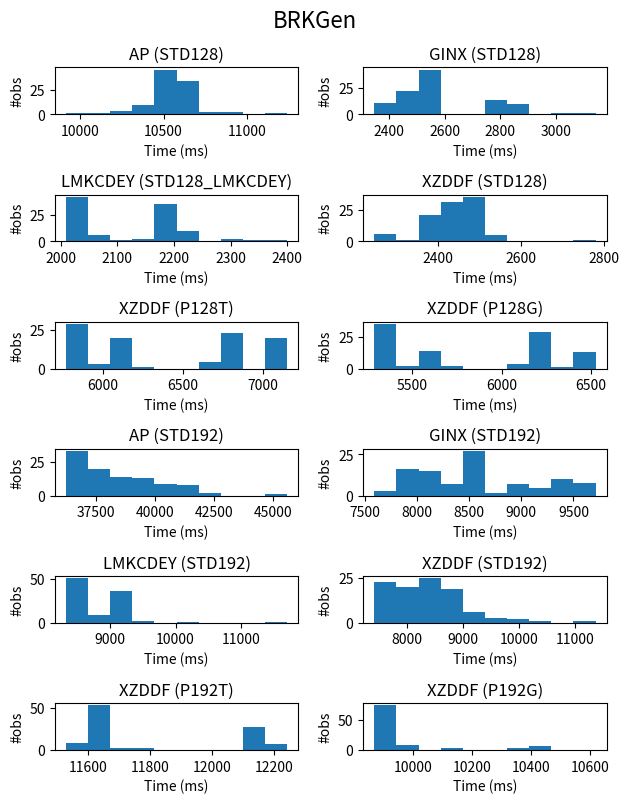
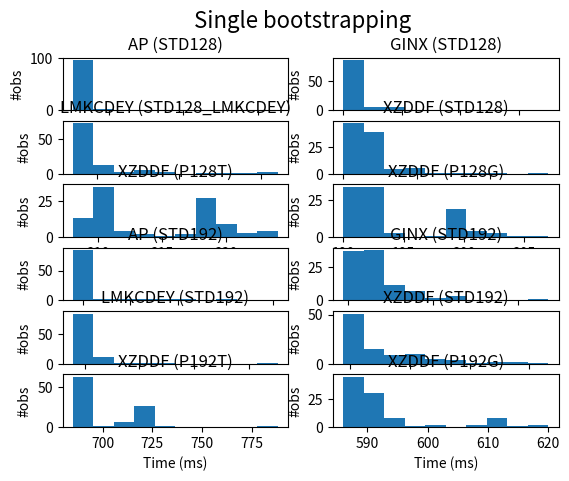
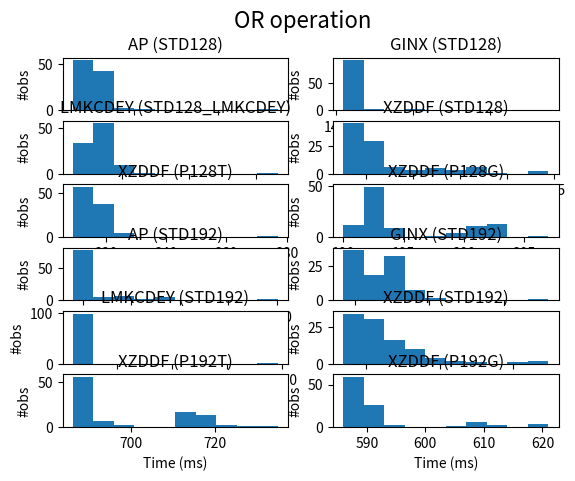
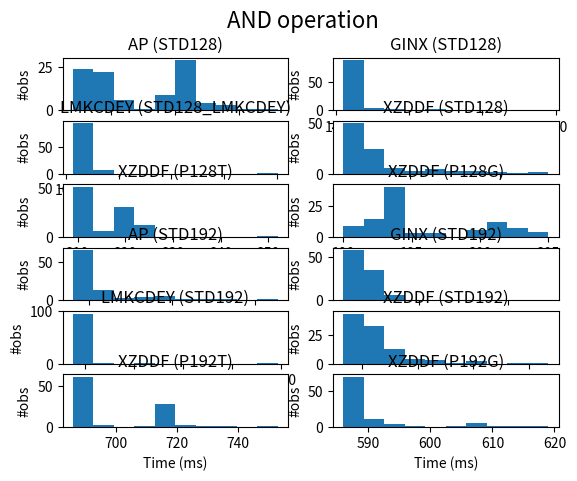
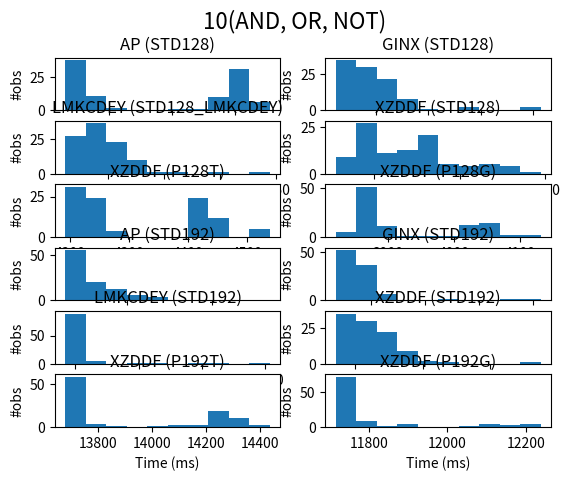

Write the Python code that produced these figures, in order. (Note: this script raises an exception after producing the figures.)
from math import ceil
import matplotlib.pyplot as plt
import numpy as np

def make_dir(labels, values):
    return dict(zip(labels, values))

def filename_fixer(s):
    removes = [',', '(', ')' ]
    for r in removes:
        s = s.replace(r, '')
    s = s.replace(' ', '_')
    return s

if __name__ == '__main__':
    
    AP_128_keygen = [10324, 9917, 10133, 10258, 10308, 10373, 10303, 10332, 10366, 10383, 10437, 10462, 10474, 10506, 10494, 10496, 10461, 10468, 10507, 10495, 10565, 11238, 10568, 10540, 10577, 10533, 10547, 10473, 10511, 10953, 10617, 10575, 10631, 10584, 10533, 10595, 10584, 10565, 10563, 10586, 10571, 10652, 10522, 10523, 10649, 10564, 10628, 10581, 10601, 10565, 10596, 10600, 10556, 10577, 10628, 10642, 10608, 10624, 10618, 10576, 10580, 10594, 10799, 10608, 10589, 10624, 10586, 10582, 10573, 10630, 10578, 10554, 10569, 10592, 10599, 10568, 10590, 10505, 10586, 10571, 10949, 10585, 10553, 10718, 10595, 10614, 10503, 10451, 10525, 10496, 10456, 10455, 10522, 10499, 10436, 10414, 10439, 10460, 10394, 10461]
    AP_128_bs = [176, 177, 183, 178, 177, 177, 176, 177, 178, 177, 177, 177, 177, 178, 178, 178, 181, 178, 178, 178, 178, 178, 178, 179, 187, 179, 179, 179, 179, 179, 179, 181, 179, 179, 179, 179, 179, 179, 180, 179, 179, 179, 179, 180, 179, 180, 188, 179, 180, 180, 183, 179, 180, 181, 180, 179, 202, 313, 209, 195, 181, 180, 181, 181, 181, 180, 180, 188, 181, 180, 189, 180, 180, 189, 183, 181, 180, 180, 180, 181, 181, 181, 181, 180, 181, 180, 181, 181, 180, 188, 180, 181, 181, 180, 180, 180, 182, 180, 181, 180]
    AP_128_or = [174, 166, 168, 165, 167, 168, 175, 166, 169, 166, 168, 166, 167, 167, 170, 167, 168, 166, 168, 180, 180, 180, 167, 285, 182, 180, 173, 167, 174, 167, 166, 183, 190, 179, 181, 182, 182, 179, 189, 180, 178, 166, 165, 169, 169, 166, 167, 174, 166, 166, 169, 165, 167, 169, 167, 167, 183, 184, 181, 181, 181, 183, 183, 186, 182, 204, 180, 181, 181, 180, 179, 181, 180, 179, 183, 180, 166, 182, 183, 181, 173, 168, 167, 180, 181, 180, 167, 178, 179, 166, 166, 180, 178, 164, 166, 167, 166, 168, 167, 165]
    AP_128_and = [173, 168, 166, 166, 173, 169, 167, 167, 168, 165, 168, 167, 166, 169, 171, 176, 168, 166, 169, 182, 183, 181, 168, 196, 182, 181, 168, 168, 168, 166, 169, 183, 180, 180, 183, 183, 183, 182, 182, 181, 179, 165, 167, 171, 168, 166, 169, 168, 168, 168, 173, 167, 169, 171, 169, 166, 183, 190, 179, 182, 189, 183, 182, 181, 184, 179, 187, 183, 182, 185, 179, 182, 182, 181, 183, 181, 167, 184, 182, 182, 187, 168, 167, 186, 183, 179, 166, 179, 178, 166, 165, 179, 178, 164, 168, 167, 166, 168, 167, 165] 
    AP_128_10 = [3347, 3340, 3500, 3357, 3357, 3358, 3363, 3396, 3352, 3365, 3358, 3362, 3362, 3358, 3378, 3356, 3371, 3359, 3371, 3601, 3598, 3618, 3331, 3644, 3607, 3606, 3346, 3365, 3332, 3358, 3368, 3608, 3586, 3576, 3595, 3610, 3656, 3615, 3624, 3591, 3591, 3576, 3358, 3387, 3367, 3365, 3361, 3356, 3352, 3361, 3362, 3356, 3362, 3360, 3364, 3344, 3633, 3634, 3597, 3621, 3616, 3622, 3610, 3600, 3606, 3603, 3606, 3597, 3607, 3632, 3587, 3607, 3601, 3618, 3594, 3586, 3337, 3618, 3601, 3618, 3420, 3356, 3527, 3591, 3598, 3579, 3338, 3575, 3566, 3335, 3335, 3585, 3561, 3342, 3338, 3334, 3339, 3362, 3381, 3355]

    GINX_128_keygen = [3002, 2479, 2492, 2806, 2491, 2491, 2483, 2806, 2485, 2480, 2493, 2802, 2484, 2824, 2484, 2484, 2494, 3141, 2548, 2819, 2504, 2818, 2505, 2825, 2507, 2820, 2493, 2822, 2494, 2819, 2490, 2812, 2499, 2825, 2503, 2503, 2814, 2506, 2820, 2509, 2823, 2503, 2824, 2515, 2512, 2529, 2836, 2515, 2521, 2819, 2518, 2526, 2516, 2837, 2520, 2825, 2525, 2526, 2830, 2518, 2832, 2521, 2527, 2833, 2525, 2530, 2524, 2526, 2524, 2540, 2529, 2547, 2534, 2536, 2532, 2535, 2534, 2534, 2528, 2546, 2543, 2536, 2533, 2538, 2545, 2540, 2540, 2545, 2537, 2348, 2361, 2370, 2369, 2374, 2391, 2383, 2389, 2402, 2389, 2400]
    GINX_128_bs = [151, 153, 152, 152, 151, 153, 151, 151, 150, 153, 151, 151, 152, 153, 152, 151, 151, 152, 179, 151, 151, 155, 157, 152, 185, 152, 152, 151, 153, 160, 152, 152, 153, 152, 152, 151, 153, 152, 155, 151, 153, 152, 152, 151, 153, 152, 152, 153, 160, 152, 152, 153, 153, 152, 152, 153, 152, 151, 151, 151, 152, 152, 152, 160, 165, 152, 152, 152, 151, 152, 151, 152, 152, 153, 157, 152, 152, 155, 151, 152, 152, 155, 152, 158, 152, 152, 152, 152, 152, 152, 152, 152, 152, 152, 152, 152, 152, 152, 152, 155]
    GINX_128_or = [158, 143, 142, 143, 142, 162, 152, 145, 143, 146, 142, 142, 142, 143, 143, 143, 143, 195, 142, 143, 142, 143, 143, 143, 145, 142, 142, 142, 142, 142, 142, 142, 144, 143, 146, 145, 142, 145, 142, 143, 145, 142, 146, 144, 142, 146, 145, 143, 143, 143, 143, 145, 144, 144, 143, 145, 151, 146, 144, 143, 146, 143, 143, 144, 144, 144, 143, 144, 143, 143, 143, 147, 144, 146, 144, 146, 144, 149, 143, 146, 144, 146, 144, 155, 145, 144, 144, 144, 145, 142, 143, 142, 143, 143, 143, 143, 143, 143, 143, 142]
    GINX_128_and = [154, 142, 142, 142, 142, 142, 151, 143, 165, 142, 142, 142, 142, 142, 142, 143, 145, 198, 142, 142, 143, 145, 142, 142, 142, 157, 144, 142, 142, 142, 142, 151, 142, 142, 144, 142, 145, 142, 142, 143, 142, 142, 144, 143, 142, 142, 143, 145, 151, 143, 142, 143, 144, 143, 143, 143, 143, 143, 143, 143, 143, 143, 143, 144, 143, 143, 146, 143, 142, 142, 143, 144, 145, 166, 144, 144, 144, 144, 152, 144, 144, 144, 144, 145, 144, 146, 143, 144, 143, 143, 143, 142, 143, 143, 143, 142, 143, 142, 142, 151]
    GINX_128_10 = [2903, 2881, 2866, 2890, 2886, 2876, 2881, 2879, 2888, 2878, 2884, 2881, 2879, 2902, 2884, 2898, 2878, 3057, 2887, 2863, 2992, 2877, 2912, 2897, 2879, 2871, 2868, 2863, 2893, 2863, 2869, 2862, 2869, 2896, 2897, 2894, 2874, 2873, 2906, 2881, 2905, 2875, 2914, 2892, 2872, 2898, 2881, 2887, 2879, 2881, 2899, 2890, 2907, 2891, 2904, 2916, 2876, 2901, 2895, 2883, 2902, 2887, 2908, 2952, 2934, 2878, 2897, 2893, 3052, 2894, 2907, 2988, 2913, 2915, 2902, 2934, 2907, 2934, 2893, 2938, 2907, 2933, 2911, 2905, 2936, 2907, 2932, 2901, 2939, 2873, 2879, 2889, 2875, 2887, 2892, 2879, 2885, 2884, 2878, 2873]

    LMKCDEY_128_keygen = [2041, 2219, 2192, 2193, 2016, 2029, 2036, 2031, 2201, 2196, 2022, 2031, 2040, 2049, 2198, 2185, 2184, 2173, 2176, 2179, 2183, 2186, 2178, 2009, 2093, 2163, 2038, 2045, 2289, 2192, 2017, 2039, 2041, 2033, 2039, 2144, 2028, 2027, 2214, 2197, 2031, 2033, 2048, 2052, 2215, 2204, 2034, 2023, 2197, 2020, 2020, 2043, 2049, 2044, 2228, 2218, 2192, 2189, 2026, 2027, 2197, 2026, 2214, 2042, 2049, 2055, 2052, 2219, 2201, 2190, 2189, 2187, 2187, 2187, 2186, 2020, 2207, 2211, 2202, 2191, 2200, 2191, 2186, 2183, 2179, 2329, 2285, 2192, 2016, 2032, 2400, 2038, 2037, 2041, 2034, 2043, 2039, 2037, 2208, 2023]
    LMKCDEY_128_bs = [120, 149, 125, 116, 115, 118, 116, 116, 117, 115, 115, 121, 114, 120, 130, 164, 114, 114, 115, 115, 119, 114, 118, 116, 117, 118, 115, 115, 115, 116, 115, 119, 115, 114, 124, 161, 134, 133, 133, 134, 146, 133, 133, 133, 155, 116, 123, 118, 119, 117, 118, 115, 115, 115, 120, 114, 116, 116, 114, 119, 114, 114, 114, 115, 115, 117, 115, 119, 115, 115, 121, 114, 114, 114, 116, 115, 118, 119, 114, 118, 116, 120, 115, 114, 116, 115, 115, 115, 115, 116, 117, 116, 115, 115, 116, 115, 116, 117, 117, 116]
    LMKCDEY_128_or = [138, 132, 118, 132, 115, 117, 117, 136, 139, 138, 157, 128, 134, 138, 141, 131, 136, 122, 142, 117, 137, 118, 139, 144, 132, 136, 118, 137, 130, 119, 115, 161, 137, 151, 135, 138, 119, 119, 131, 136, 121, 137, 136, 113, 136, 135, 140, 115, 136, 137, 141, 114, 115, 115, 131, 150, 134, 137, 137, 116, 136, 114, 131, 135, 137, 115, 133, 122, 147, 117, 121, 122, 134, 118, 131, 137, 118, 131, 137, 134, 117, 121, 133, 130, 118, 266, 154, 134, 115, 138, 130, 145, 149, 138, 134, 138, 146, 126, 117, 137]
    LMKCDEY_128_and = [135, 120, 118, 164, 117, 114, 115, 137, 132, 151, 140, 115, 114, 138, 136, 121, 151, 116, 142, 115, 136, 119, 151, 136, 114, 142, 114, 136, 134, 119, 113, 126, 141, 136, 117, 131, 114, 119, 135, 137, 118, 127, 135, 142, 131, 158, 136, 151, 169, 138, 130, 114, 116, 116, 155, 129, 136, 146, 143, 116, 149, 114, 129, 115, 137, 118, 134, 118, 119, 121, 118, 116, 171, 119, 130, 137, 121, 131, 130, 133, 118, 121, 144, 118, 121, 502, 186, 116, 116, 137, 126, 147, 121, 136, 133, 137, 138, 116, 118, 137]
    LMKCDEY_128_10 = [2570, 2402, 2408, 2338, 2335, 2305, 2563, 2441, 2560, 2572, 2364, 2329, 2386, 2446, 2379, 2419, 2781, 2468, 2567, 2412, 2382, 2417, 2513, 2329, 2484, 2495, 2323, 2666, 2455, 2463, 2493, 2492, 2488, 2502, 2365, 2597, 2526, 2434, 2506, 2445, 2351, 2312, 2456, 2451, 2432, 2645, 2552, 2517, 2466, 2597, 2394, 2353, 2398, 2476, 2628, 2407, 2408, 2682, 2528, 2497, 2367, 2439, 2447, 2542, 2390, 2334, 2582, 2422, 2389, 2473, 2504, 2388, 2504, 2413, 2357, 2507, 2429, 2464, 2571, 2631, 2455, 2372, 2523, 2398, 2607, 3225, 3015, 2426, 2472, 2455, 2341, 2345, 2322, 2364, 2377, 2658, 2528, 2468, 2400, 2588]

    XZDDF_128_keygen = [2779, 2256, 2259, 2445, 2423, 2436, 2437, 2440, 2427, 2439, 2445, 2436, 2442, 2446, 2441, 2445, 2444, 2455, 2451, 2455, 2559, 2468, 2470, 2456, 2473, 2459, 2469, 2462, 2466, 2473, 2451, 2462, 2492, 2468, 2475, 2466, 2472, 2465, 2475, 2524, 2470, 2466, 2325, 2488, 2465, 2470, 2468, 2474, 2458, 2366, 2365, 2372, 2376, 2406, 2387, 2391, 2398, 2396, 2398, 2403, 2405, 2247, 2254, 2258, 2264, 2433, 2458, 2527, 2512, 2371, 2361, 2522, 2500, 2498, 2497, 2495, 2495, 2492, 2504, 2496, 2490, 2501, 2510, 2500, 2522, 2382, 2388, 2392, 2406, 2405, 2404, 2407, 2411, 2405, 2410, 2425, 2413, 2429, 2425, 2423]
    XZDDF_128_bs = [198, 181, 175, 175, 174, 175, 176, 180, 189, 182, 180, 178, 180, 190, 184, 172, 173, 173, 172, 172, 173, 173, 176, 173, 173, 172, 173, 171, 172, 172, 173, 172, 172, 172, 175, 174, 180, 175, 172, 173, 173, 173, 173, 173, 173, 173, 172, 173, 172, 172, 171, 173, 172, 172, 173, 172, 172, 172, 173, 174, 171, 173, 172, 171, 172, 174, 171, 171, 173, 172, 173, 172, 176, 173, 173, 171, 173, 171, 172, 172, 171, 173, 173, 172, 171, 171, 172, 171, 170, 173, 173, 172, 171, 172, 173, 172, 171, 171, 171, 171]
    XZDDF_128_or = [210, 228, 164, 164, 169, 164, 163, 168, 184, 237, 225, 173, 174, 204, 170, 168, 220, 177, 175, 180, 170, 172, 213, 187, 182, 172, 231, 176, 175, 170, 170, 187, 239, 174, 174, 215, 173, 174, 206, 175, 175, 263, 250, 169, 180, 183, 188, 178, 178, 183, 175, 174, 176, 173, 173, 175, 170, 169, 174, 170, 170, 234, 174, 180, 172, 175, 208, 231, 272, 176, 173, 173, 177, 186, 186, 206, 172, 208, 173, 232, 173, 190, 173, 173, 175, 172, 172, 170, 171, 171, 170, 169, 170, 170, 168, 168, 169, 168, 169, 168]
    XZDDF_128_and = [179, 183, 163, 166, 164, 163, 163, 164, 247, 226, 223, 169, 170, 174, 174, 176, 217, 176, 183, 171, 171, 169, 210, 207, 182, 175, 226, 176, 172, 171, 169, 187, 242, 175, 244, 175, 277, 180, 183, 177, 173, 212, 266, 169, 180, 195, 192, 213, 233, 185, 175, 177, 180, 175, 172, 171, 173, 171, 171, 174, 173, 196, 173, 173, 202, 179, 256, 175, 242, 174, 173, 167, 180, 186, 200, 178, 173, 219, 174, 195, 173, 176, 173, 177, 172, 172, 172, 170, 171, 172, 170, 169, 171, 170, 170, 169, 171, 169, 169, 169]
    XZDDF_128_10 = [3917, 3778, 3284, 3739, 3281, 3278, 3291, 3944, 3808, 3748, 3808, 3761, 3800, 3636, 3765, 3644, 3480, 3740, 3858, 4228, 3427, 3426, 3792, 3685, 3802, 3778, 3825, 3477, 3707, 3411, 3748, 4341, 4171, 3762, 4053, 4250, 3834, 4179, 3514, 3829, 4128, 4096, 3608, 3661, 3790, 3668, 4033, 3528, 3705, 3677, 3563, 3921, 3504, 3477, 3468, 3446, 3443, 3600, 3443, 3546, 3435, 3769, 3608, 3722, 4138, 3581, 3847, 3650, 4472, 3527, 3793, 3861, 3963, 3607, 3884, 4243, 3533, 4005, 3815, 3829, 3502, 4336, 3469, 3458, 3438, 3436, 3428, 3446, 3418, 3416, 3406, 3396, 3388, 3406, 3393, 3398, 3403, 3389, 3408, 3386]

    XZDDF_P128T_keygen = [5922, 6750, 5810, 6783, 5802, 6745, 5812, 6757, 6076, 5827, 6634, 5876, 7150, 6136, 7091, 6123, 7062, 6108, 7052, 6122, 7041, 6197, 7054, 6075, 7045, 6071, 7118, 6111, 6107, 7047, 6076, 7031, 6108, 7049, 6092, 7027, 6166, 7082, 6072, 7033, 6097, 7053, 6095, 7041, 6096, 7047, 6073, 7070, 6087, 7034, 6091, 7040, 5809, 6700, 5774, 6750, 5767, 6845, 5811, 6749, 5828, 6805, 5861, 6032, 5813, 5839, 6779, 5798, 6762, 5812, 6747, 5925, 6741, 5825, 6753, 5810, 6870, 5817, 6748, 5837, 6735, 5817, 6756, 5824, 6748, 5824, 6767, 5861, 6778, 5850, 6753, 5812, 6768, 5830, 6762, 5844, 6735, 5819, 6783, 5833]
    XZDDF_P128T_bs = [211, 212, 209, 212, 218, 215, 210, 210, 212, 210, 210, 224, 221, 219, 220, 220, 220, 219, 219, 218, 219, 219, 219, 219, 219, 217, 219, 223, 220, 224, 220, 218, 218, 219, 219, 219, 218, 220, 220, 222, 220, 219, 218, 218, 219, 218, 217, 219, 218, 219, 219, 220, 209, 209, 208, 221, 211, 210, 209, 210, 209, 210, 210, 210, 209, 210, 209, 210, 209, 210, 211, 211, 211, 211, 211, 209, 210, 210, 211, 219, 210, 210, 210, 210, 210, 214, 209, 210, 210, 210, 213, 209, 210, 210, 210, 211, 209, 210, 224, 212]
    XZDDF_P128T_or = [211, 214, 209, 212, 211, 210, 211, 212, 219, 211, 211, 227, 222, 221, 222, 221, 221, 221, 220, 220, 221, 221, 221, 221, 221, 219, 220, 220, 220, 223, 221, 220, 220, 220, 224, 222, 220, 221, 220, 222, 220, 220, 220, 220, 225, 220, 220, 221, 220, 224, 221, 221, 210, 209, 209, 210, 213, 211, 210, 209, 210, 210, 211, 277, 210, 211, 210, 211, 209, 210, 212, 211, 212, 211, 210, 210, 213, 211, 211, 213, 210, 214, 211, 211, 211, 210, 210, 211, 211, 210, 212, 210, 210, 210, 211, 212, 210, 211, 214, 213]
    XZDDF_P128T_and = [211, 212, 214, 213, 210, 210, 211, 212, 214, 212, 210, 226, 221, 222, 221, 221, 220, 221, 220, 220, 222, 223, 222, 221, 220, 220, 221, 221, 220, 222, 221, 224, 220, 219, 220, 220, 220, 220, 221, 221, 222, 222, 220, 220, 222, 220, 220, 221, 220, 222, 220, 221, 209, 210, 209, 210, 210, 222, 209, 210, 210, 211, 211, 252, 210, 211, 210, 210, 210, 211, 211, 211, 211, 212, 209, 210, 212, 211, 212, 212, 210, 212, 211, 210, 211, 210, 210, 211, 210, 209, 213, 214, 212, 211, 215, 211, 210, 211, 217, 214]
    XZDDF_P128T_10 = [4237, 4247, 4214, 4240, 4205, 4222, 4231, 4239, 4263, 4235, 4224, 4527, 4457, 4440, 4437, 4436, 4446, 4438, 4425, 4538, 4437, 4446, 4434, 4422, 4429, 4422, 4443, 4422, 4430, 4424, 4428, 4436, 4425, 4425, 4429, 4436, 4427, 4437, 4420, 4526, 4425, 4519, 4419, 4428, 4426, 4419, 4426, 4419, 4413, 4424, 4521, 4426, 4220, 4192, 4214, 4210, 4202, 4215, 4207, 4218, 4230, 4212, 4224, 4232, 4275, 4233, 4209, 4241, 4203, 4208, 4226, 4239, 4254, 4255, 4212, 4214, 4227, 4257, 4224, 4216, 4215, 4223, 4244, 4236, 4227, 4220, 4250, 4245, 4220, 4226, 4237, 4226, 4203, 4208, 4225, 4241, 4247, 4233, 4284, 4283]

    XZDDF_P128G_keygen = [6495, 5331, 6154, 5329, 6183, 5429, 6203, 5479, 6174, 5332, 6219, 5344, 6172, 5327, 5335, 6183, 5345, 6190, 5348, 6180, 5407, 6159, 5341, 6192, 5343, 6197, 5361, 6211, 5350, 6160, 5331, 6187, 5341, 6213, 5342, 6185, 5329, 6203, 5356, 5332, 6171, 5348, 6206, 5360, 6222, 5359, 6196, 5350, 6347, 5383, 5357, 6093, 5352, 6169, 5368, 6199, 5324, 6170, 5357, 6204, 5347, 6199, 5350, 5335, 6442, 5775, 6490, 5619, 6464, 5602, 6452, 5581, 5608, 5608, 5567, 6420, 5637, 6438, 5606, 6439, 5592, 6425, 5609, 6425, 5567, 6527, 5578, 6444, 5618, 6432, 5577, 6085, 5697, 6177, 5310, 6166, 5287, 6148, 5318, 6177]
    XZDDF_P128G_bs = [202, 191, 191, 191, 191, 192, 194, 192, 192, 192, 192, 193, 191, 191, 191, 191, 193, 192, 191, 192, 192, 191, 192, 191, 193, 191, 193, 192, 191, 191, 192, 191, 192, 192, 192, 191, 191, 191, 191, 193, 191, 192, 192, 192, 192, 192, 192, 192, 193, 195, 191, 193, 194, 192, 191, 191, 192, 193, 192, 205, 192, 192, 191, 191, 203, 201, 201, 203, 200, 199, 199, 199, 199, 200, 199, 201, 207, 200, 199, 200, 200, 200, 200, 199, 199, 200, 198, 201, 200, 199, 199, 190, 190, 191, 190, 191, 190, 190, 190, 191]
    XZDDF_P128G_or = [203, 193, 193, 193, 193, 194, 191, 191, 193, 193, 193, 193, 193, 192, 193, 197, 191, 191, 194, 193, 194, 193, 192, 192, 193, 195, 193, 192, 193, 193, 193, 193, 193, 193, 192, 193, 192, 192, 193, 193, 193, 192, 193, 192, 193, 194, 192, 194, 192, 192, 192, 191, 195, 192, 193, 192, 207, 193, 194, 195, 192, 193, 192, 193, 203, 203, 202, 202, 203, 201, 201, 201, 201, 201, 200, 202, 202, 202, 201, 201, 202, 201, 202, 200, 200, 202, 202, 201, 201, 200, 201, 191, 191, 191, 192, 191, 190, 190, 192, 191]
    XZDDF_P128G_and = [204, 192, 193, 193, 193, 192, 193, 192, 194, 193, 194, 194, 195, 201, 197, 193, 194, 192, 193, 193, 192, 193, 193, 191, 194, 196, 192, 192, 192, 193, 193, 194, 193, 193, 191, 193, 193, 193, 192, 192, 193, 193, 194, 193, 193, 193, 193, 193, 192, 192, 194, 193, 192, 192, 194, 195, 194, 195, 192, 193, 196, 193, 193, 194, 204, 204, 202, 202, 202, 201, 201, 201, 202, 201, 200, 201, 202, 200, 205, 201, 201, 200, 201, 202, 200, 202, 201, 201, 200, 201, 200, 190, 191, 191, 191, 190, 191, 191, 193, 193]
    XZDDF_P128G_10 = [4088, 4048, 3899, 3865, 3873, 3876, 3899, 3859, 3875, 3870, 3860, 3871, 3865, 3868, 3886, 3981, 3862, 3871, 3880, 3888, 3876, 3901, 3885, 3863, 3865, 3865, 3870, 3864, 3860, 3955, 3882, 3884, 3870, 3872, 3867, 3866, 3867, 3880, 3885, 3866, 3876, 3868, 3928, 3875, 3871, 3862, 3874, 3874, 3860, 3879, 3873, 3870, 3876, 3895, 3879, 3874, 3862, 3873, 3868, 3873, 3887, 3883, 3878, 4131, 4078, 4052, 4049, 4051, 4049, 4044, 4043, 4044, 4036, 4028, 4022, 4039, 4034, 4039, 4037, 4110, 4044, 4042, 4037, 4040, 4027, 4019, 4035, 4028, 4027, 4018, 4039, 3830, 3823, 3863, 3865, 3821, 3833, 3832, 3855, 3855]

    AP_192_keygen = [36402, 40540, 41620, 38744, 39790, 37580, 40298, 39098, 40071, 37750, 36563, 36532, 36477, 36242, 40099, 37086, 37199, 36923, 37091, 38829, 39515, 37040, 36892, 38627, 40510, 39151, 37357, 38062, 41811, 37944, 41067, 45616, 39752, 41142, 41178, 39993, 39733, 39774, 40432, 41598, 40291, 37749, 36867, 36778, 38971, 38330, 37178, 38821, 37155, 39991, 36927, 37941, 36863, 37053, 36720, 36928, 37207, 37145, 37104, 37362, 36964, 38111, 41509, 38777, 41509, 39961, 37472, 37376, 37208, 37177, 38293, 37276, 37193, 37147, 38232, 38277, 39961, 42416, 39863, 38665, 37677, 38506, 38146, 39755, 37203, 37101, 39091, 38902, 42149, 36920, 37129, 36802, 36911, 37106, 36845, 37154, 37135, 37519, 37959, 40017]
    AP_192_bs = [612, 600, 596, 596, 594, 611, 593, 589, 598, 593, 593, 594, 592, 593, 594, 593, 593, 591, 597, 590, 590, 593, 588, 593, 590, 595, 588, 588, 590, 587, 589, 592, 611, 593, 593, 592, 591, 590, 588, 593, 588, 587, 589, 590, 589, 594, 590, 589, 589, 596, 590, 588, 597, 590, 590, 591, 588, 589, 589, 597, 617, 602, 612, 609, 589, 616, 587, 618, 618, 613, 622, 602, 597, 607, 614, 918, 683, 600, 597, 592, 594, 1169, 811, 558, 742, 584, 885, 1000, 935, 834, 776, 639, 657, 662, 630, 620, 1237, 1274, 1418, 1042]
    AP_192_or = [1315, 574, 591, 607, 907, 564, 961, 587, 583, 585, 582, 587, 577, 569, 604, 587, 565, 575, 578, 778, 603, 601, 596, 586, 638, 772, 570, 789, 625, 697, 1403, 843, 585, 558, 704, 640, 773, 623, 764, 941, 782, 970, 561, 589, 594, 1229, 594, 586, 596, 592, 594, 586, 589, 594, 577, 591, 599, 611, 593, 599, 602, 580, 793, 560, 676, 611, 598, 586, 576, 618, 607, 613, 595, 607, 624, 624, 1370, 604, 590, 685, 576, 607, 561, 823, 558, 597, 604, 690, 567, 613, 575, 575, 574, 629, 572, 600, 606, 937, 583, 596]
    AP_192_and = [574, 608, 774, 567, 864, 570, 897, 584, 576, 580, 582, 575, 582, 570, 592, 600, 582, 578, 578, 653, 723, 607, 785, 591, 777, 758, 582, 629, 647, 699, 980, 1042, 593, 643, 614, 616, 560, 1055, 908, 779, 728, 591, 576, 575, 652, 815, 598, 577, 638, 601, 599, 929, 590, 598, 580, 603, 609, 602, 590, 619, 608, 594, 806, 586, 643, 584, 601, 592, 582, 604, 591, 605, 598, 602, 626, 581, 819, 681, 586, 752, 564, 593, 565, 684, 577, 597, 612, 606, 585, 606, 595, 617, 582, 576, 582, 606, 603, 754, 595, 604]
    AP_192_10 = [11366, 13162, 14360, 14695, 13639, 11349, 15167, 12690, 11874, 11646, 11712, 11435, 11647, 11476, 12074, 11850, 11754, 11707, 14755, 14902, 12156, 12044, 13964, 12550, 17080, 16916, 11678, 13950, 12452, 13637, 13291, 15399, 11957, 13430, 15731, 14283, 14841, 13725, 13508, 15151, 13614, 11971, 11595, 11584, 15501, 12853, 14077, 11989, 14344, 11828, 11948, 14019, 11959, 12925, 11753, 12019, 11963, 11988, 11964, 12841, 12099, 13040, 12720, 13522, 23453, 13148, 12087, 12004, 11862, 12043, 11735, 12162, 11983, 12035, 12014, 14313, 17554, 16408, 11796, 11995, 12826, 11727, 12990, 16224, 11653, 12044, 12075, 13145, 13006, 12039, 11786, 11742, 11894, 11776, 12003, 12051, 12063, 14739, 12125, 15590]

    GINX_192_keygen = [8752, 7590, 7608, 8657, 7923, 9102, 8144, 8143, 9207, 8201, 9251, 8250, 9292, 8241, 9289, 8282, 8280, 9311, 8300, 9316, 7788, 7837, 8871, 7894, 7861, 7900, 8891, 7919, 8907, 7929, 7974, 8008, 8984, 7998, 7984, 7979, 8979, 8000, 8011, 8963, 8015, 8019, 8985, 8033, 8085, 9130, 8120, 9610, 8513, 8548, 8497, 8483, 9540, 8472, 9485, 8464, 8446, 8444, 8434, 8460, 9481, 8486, 9537, 8451, 8436, 8444, 8453, 9449, 8448, 8457, 9515, 8458, 8449, 9465, 8450, 8444, 8469, 8467, 9468, 8456, 9514, 8466, 9486, 8477, 8458, 7943, 8011, 8042, 8062, 9563, 8510, 9527, 8019, 8040, 8062, 8066, 9110, 8084, 9712, 8529]
    GINX_192_bs = [483, 459, 459, 468, 459, 466, 459, 459, 459, 463, 459, 459, 469, 459, 460, 459, 459, 460, 486, 460, 460, 470, 462, 464, 460, 460, 462, 461, 460, 470, 461, 462, 463, 463, 462, 467, 461, 463, 481, 460, 462, 469, 475, 462, 460, 462, 462, 471, 467, 463, 464, 463, 464, 464, 464, 473, 465, 465, 465, 468, 466, 507, 467, 487, 475, 481, 468, 467, 467, 477, 466, 465, 475, 467, 468, 468, 465, 468, 466, 465, 467, 476, 468, 467, 467, 468, 473, 468, 468, 476, 466, 469, 467, 468, 470, 468, 469, 470, 476, 472]
    GINX_192_or = [457, 462, 460, 472, 460, 459, 458, 462, 462, 461, 463, 463, 462, 462, 462, 460, 462, 464, 459, 461, 471, 461, 459, 468, 459, 461, 458, 460, 457, 512, 463, 463, 466, 464, 462, 461, 464, 462, 469, 460, 462, 462, 462, 479, 464, 464, 470, 475, 472, 473, 472, 476, 470, 468, 473, 471, 469, 477, 472, 469, 471, 482, 473, 469, 470, 469, 471, 471, 470, 472, 468, 470, 467, 465, 467, 468, 470, 472, 478, 467, 469, 468, 467, 477, 470, 465, 466, 460, 459, 476, 474, 466, 464, 462, 461, 461, 460, 462, 478, 472]
    GINX_192_and = [458, 461, 462, 460, 459, 458, 459, 461, 461, 460, 461, 470, 466, 460, 461, 461, 469, 461, 461, 461, 461, 460, 461, 460, 457, 459, 468, 460, 474, 573, 465, 463, 460, 463, 461, 471, 461, 462, 460, 470, 463, 461, 467, 460, 488, 486, 462, 487, 482, 485, 480, 473, 471, 468, 473, 469, 471, 471, 469, 470, 474, 472, 477, 472, 469, 477, 468, 469, 468, 479, 469, 467, 477, 469, 465, 477, 471, 468, 471, 468, 483, 468, 469, 468, 469, 459, 460, 474, 461, 473, 474, 466, 468, 462, 466, 463, 459, 464, 473, 473]
    GINX_192_10 = [9209, 9244, 9242, 9189, 9189, 9168, 9221, 9240, 9245, 9244, 9252, 9275, 9286, 9420, 9349, 9288, 9305, 9313, 9283, 9211, 9241, 9248, 9234, 9186, 9198, 9228, 9186, 9228, 9196, 9664, 9338, 9274, 9268, 9288, 9258, 9241, 9258, 9247, 9191, 9241, 9262, 9275, 9204, 9354, 9332, 9483, 10230, 9567, 11072, 9584, 9516, 9508, 9536, 9470, 9526, 9492, 9507, 9494, 9498, 9508, 10846, 9651, 9480, 9498, 9466, 9464, 9512, 9431, 9512, 10218, 9507, 9452, 9464, 9451, 9454, 9711, 9495, 9478, 9483, 9431, 9494, 9493, 9463, 9474, 9485, 9223, 9229, 9238, 9654, 9519, 9519, 9427, 9352, 9262, 9232, 9252, 9239, 9287, 9563, 9523]

    LMKCDEY_192_keygen = [9007, 8331, 8440, 9037, 9021, 8449, 8520, 9108, 8471, 9139, 9060, 9013, 9025, 8981, 8374, 9047, 8384, 8474, 8521, 9150, 8427, 8549, 9056, 8996, 8988, 8983, 8429, 9040, 8375, 9126, 9029, 8914, 8468, 8533, 8561, 9107, 9164, 9087, 9019, 8437, 8534, 8551, 8552, 8531, 8551, 8543, 8558, 9103, 9056, 8459, 8502, 9210, 9050, 8497, 9073, 9051, 9030, 9016, 8372, 8494, 8525, 8569, 8563, 8527, 8555, 9177, 8515, 8547, 9167, 8517, 9230, 8506, 9210, 8480, 8544, 9323, 8626, 8561, 8575, 8583, 11698, 9227, 9486, 9629, 10222, 8921, 8887, 8719, 8710, 9263, 8546, 8625, 8663, 9253, 9170, 8604, 8561, 9196, 8490, 8601]
    LMKCDEY_192_bs = [445, 856, 638, 600, 512, 487, 416, 419, 415, 422, 422, 430, 421, 415, 412, 414, 419, 417, 422, 417, 457, 448, 441, 400, 397, 392, 392, 390, 397, 390, 393, 403, 403, 395, 406, 415, 419, 416, 464, 396, 417, 477, 582, 403, 416, 393, 392, 401, 427, 567, 452, 468, 404, 398, 479, 706, 718, 712, 2265, 614, 511, 444, 434, 439, 475, 418, 404, 405, 414, 405, 404, 404, 409, 407, 404, 403, 406, 407, 409, 1060, 513, 412, 481, 607, 453, 505, 556, 666, 419, 412, 455, 568, 674, 502, 690, 425, 1223, 443, 443, 493]
    LMKCDEY_192_or = [391, 456, 596, 437, 395, 458, 473, 471, 451, 452, 393, 443, 453, 401, 392, 403, 389, 408, 453, 397, 389, 407, 398, 397, 400, 437, 387, 448, 397, 426, 458, 445, 453, 461, 451, 442, 446, 393, 399, 394, 447, 385, 470, 453, 416, 436, 385, 430, 437, 428, 382, 454, 451, 395, 390, 443, 446, 405, 393, 390, 392, 444, 461, 382, 390, 391, 436, 446, 403, 389, 440, 417, 435, 386, 385, 970, 389, 447, 418, 387, 7850, 418, 409, 991, 387, 530, 393, 454, 763, 452, 391, 391, 398, 445, 412, 484, 458, 427, 405, 389]
    LMKCDEY_192_and = [424, 416, 396, 395, 402, 433, 434, 434, 399, 423, 398, 400, 429, 393, 385, 392, 386, 385, 399, 394, 382, 383, 393, 390, 392, 418, 385, 393, 384, 397, 433, 432, 383, 419, 430, 395, 430, 393, 393, 385, 401, 389, 410, 435, 385, 435, 388, 395, 389, 381, 388, 422, 437, 388, 381, 429, 432, 412, 382, 382, 395, 432, 388, 392, 383, 380, 383, 433, 451, 381, 397, 379, 385, 388, 381, 403, 385, 432, 382, 380, 2467, 419, 421, 1053, 681, 664, 383, 467, 413, 402, 390, 381, 382, 427, 396, 416, 442, 399, 388, 379]
    LMKCDEY_192_10 = [7949, 7968, 8618, 8145, 8150, 7943, 8076, 7995, 7823, 8073, 7957, 7940, 8278, 7917, 7879, 7889, 7704, 7800, 8108, 8012, 8276, 8040, 8061, 8010, 7940, 7776, 8145, 8080, 7778, 8033, 7920, 7929, 7712, 7729, 8008, 8044, 8071, 8026, 7846, 7736, 7732, 7753, 8020, 7843, 8795, 7669, 8017, 8034, 7725, 7733, 7875, 8089, 8157, 8010, 8140, 8006, 7963, 8026, 7708, 7747, 7687, 7751, 7713, 7702, 7944, 7679, 7742, 7904, 7685, 7957, 7979, 7961, 7717, 7757, 7912, 11717, 7743, 7728, 7682, 8116, 9906, 8795, 12567, 10037, 14153, 10482, 7946, 7938, 8331, 8190, 7719, 7866, 8248, 8059, 7878, 8264, 8464, 8149, 7856, 7801]

    XZDDF_192_keygen = [8303, 7419, 7410, 8271, 10365, 8636, 8972, 8262, 8420, 8102, 8499, 8713, 8216, 8494, 9695, 8145, 8111, 8765, 7689, 7664, 7699, 7737, 7679, 7755, 7724, 7692, 7739, 7712, 7687, 8064, 8035, 8021, 8005, 8015, 7993, 7678, 7715, 7701, 7727, 7703, 7706, 7736, 7720, 8081, 8229, 8000, 8277, 7756, 8846, 8414, 9046, 8827, 8141, 8220, 8491, 8579, 8189, 8295, 8088, 8054, 8325, 9672, 11367, 8962, 8406, 8394, 8171, 8779, 8362, 8823, 8760, 8416, 8551, 9113, 9997, 10096, 8632, 8661, 7424, 7819, 7952, 8585, 8720, 8928, 9060, 9259, 8171, 8572, 9002, 9064, 8704, 8619, 8174, 8212, 9657, 8599, 8253, 8728, 8240, 8943]
    XZDDF_192_bs = [659, 702, 647, 692, 661, 740, 693, 716, 652, 686, 660, 671, 716, 653, 674, 675, 640, 644, 670, 597, 600, 617, 608, 601, 626, 607, 655, 633, 691, 602, 600, 599, 597, 598, 599, 600, 598, 595, 597, 605, 599, 678, 600, 599, 601, 600, 605, 598, 601, 601, 598, 597, 597, 598, 600, 597, 597, 610, 623, 736, 601, 596, 598, 602, 596, 651, 766, 602, 598, 595, 596, 598, 597, 595, 596, 602, 596, 594, 652, 616, 619, 634, 623, 615, 623, 629, 622, 617, 615, 630, 637, 642, 608, 631, 606, 612, 620, 628, 658, 617]
    XZDDF_192_or = [595, 589, 587, 844, 626, 648, 599, 579, 616, 601, 597, 635, 600, 608, 629, 662, 597, 642, 573, 574, 586, 574, 571, 593, 572, 572, 573, 578, 674, 599, 599, 595, 596, 594, 580, 575, 574, 572, 569, 572, 576, 571, 609, 600, 602, 597, 848, 573, 611, 706, 608, 645, 575, 636, 625, 613, 603, 608, 601, 616, 599, 811, 721, 657, 655, 595, 661, 627, 618, 638, 583, 692, 646, 665, 672, 636, 619, 616, 590, 631, 591, 623, 591, 688, 631, 587, 588, 747, 620, 653, 656, 719, 610, 607, 701, 613, 633, 671, 614, 630]
    XZDDF_192_and = [589, 589, 589, 792, 627, 818, 604, 573, 647, 600, 602, 613, 600, 606, 616, 743, 611, 606, 573, 573, 580, 571, 570, 575, 572, 573, 570, 573, 632, 599, 597, 598, 596, 594, 566, 575, 572, 571, 570, 574, 573, 572, 609, 604, 696, 597, 935, 574, 624, 621, 614, 653, 649, 629, 594, 614, 608, 601, 602, 643, 600, 873, 747, 620, 600, 657, 648, 622, 632, 632, 583, 649, 669, 663, 658, 624, 638, 616, 584, 625, 613, 635, 693, 729, 657, 585, 594, 589, 763, 688, 641, 628, 607, 606, 623, 616, 615, 692, 590, 647]
    XZDDF_192_10 = [11915, 11773, 11967, 12432, 12894, 12756, 12399, 11933, 12749, 12011, 12498, 12329, 12093, 12591, 12884, 13219, 12747, 11658, 11498, 11503, 11509, 11487, 11484, 11641, 11495, 11479, 11491, 11495, 11993, 12022, 11946, 11961, 11938, 11906, 11426, 11509, 11492, 11548, 11476, 11472, 11489, 11479, 12382, 12028, 12145, 11981, 12226, 11909, 12221, 12521, 12679, 12341, 11997, 12677, 12646, 12122, 12042, 12528, 12064, 12561, 14070, 17493, 14667, 12653, 12441, 12541, 13556, 12708, 12840, 12896, 13326, 12662, 14264, 13624, 13747, 12714, 12926, 12298, 12010, 12446, 12412, 13006, 13273, 12923, 13427, 12187, 12623, 12080, 12764, 12602, 13336, 12569, 12133, 13334, 13576, 12858, 12784, 12177, 12341, 12918]

    XZDDF_P192T_keygen = [12166, 12118, 11543, 11647, 11562, 12164, 11780, 11613, 11647, 12184, 12121, 11527, 11614, 11623, 11642, 11611, 11611, 11642, 11625, 11603, 11604, 11634, 11597, 11639, 11627, 11621, 11613, 11744, 11632, 11620, 11612, 11638, 11655, 11642, 11614, 11611, 11638, 11607, 11639, 11601, 12243, 12168, 12159, 12151, 12166, 12138, 12144, 12135, 12147, 12128, 12156, 12159, 12231, 12121, 12168, 12129, 12135, 12216, 11607, 11660, 11639, 11616, 11669, 11620, 11600, 11605, 11602, 11624, 11676, 11623, 11606, 11609, 11616, 11607, 11623, 11625, 11639, 11690, 11643, 11630, 11632, 11628, 11601, 11593, 11646, 11595, 11592, 11587, 11780, 12242, 12174, 12147, 12143, 12171, 12162, 12138, 12133, 12122, 12194, 12115]
    XZDDF_P192T_bs = [714, 715, 688, 687, 689, 722, 689, 687, 690, 720, 718, 686, 689, 693, 687, 688, 688, 690, 688, 687, 689, 687, 691, 687, 688, 688, 688, 692, 688, 688, 687, 697, 688, 688, 687, 689, 688, 685, 688, 732, 718, 719, 717, 719, 717, 716, 717, 718, 717, 718, 717, 719, 716, 724, 718, 718, 717, 688, 693, 689, 688, 688, 686, 688, 688, 690, 688, 687, 688, 688, 688, 688, 788, 687, 689, 687, 689, 689, 686, 688, 688, 689, 688, 687, 693, 692, 690, 687, 732, 719, 719, 719, 722, 719, 717, 713, 715, 723, 714, 715]
    XZDDF_P192T_or = [714, 713, 688, 687, 687, 721, 688, 689, 688, 717, 714, 690, 689, 691, 688, 692, 687, 687, 689, 687, 692, 687, 688, 687, 687, 689, 687, 688, 687, 689, 688, 687, 688, 688, 696, 686, 690, 688, 688, 728, 723, 717, 715, 716, 716, 714, 714, 716, 714, 715, 715, 717, 714, 716, 716, 714, 715, 688, 692, 691, 687, 688, 689, 688, 688, 688, 691, 686, 689, 689, 688, 689, 694, 700, 686, 689, 688, 687, 690, 688, 688, 688, 687, 689, 687, 688, 688, 690, 735, 720, 718, 718, 717, 720, 719, 715, 714, 712, 713, 715]
    XZDDF_P192T_and = [715, 713, 689, 695, 688, 721, 686, 689, 687, 718, 715, 689, 687, 688, 696, 688, 689, 687, 688, 687, 687, 690, 698, 687, 689, 687, 687, 689, 688, 689, 688, 692, 690, 691, 687, 687, 688, 689, 686, 730, 717, 719, 715, 718, 719, 713, 715, 715, 716, 715, 716, 721, 718, 716, 715, 715, 716, 753, 689, 688, 687, 691, 688, 688, 687, 687, 687, 687, 686, 687, 687, 688, 690, 692, 691, 688, 692, 688, 687, 687, 688, 687, 688, 688, 687, 688, 687, 687, 737, 719, 720, 716, 716, 718, 718, 712, 714, 713, 712, 717]
    XZDDF_P192T_10 = [14177, 14262, 13700, 13728, 13845, 14327, 13713, 13710, 13702, 14320, 14132, 13697, 13714, 13693, 13692, 13697, 13741, 13721, 13699, 13689, 13697, 13829, 13687, 13689, 13691, 13690, 13693, 13731, 13691, 13690, 13701, 13745, 13686, 13719, 13705, 13693, 13688, 13759, 13710, 14438, 14322, 14318, 14263, 14285, 14260, 14207, 14245, 14321, 14271, 14284, 14263, 14266, 14243, 14359, 14264, 14253, 14242, 13712, 13693, 13692, 13697, 13730, 13697, 13762, 13678, 13684, 13701, 14002, 13703, 13690, 13711, 13681, 13698, 13691, 13701, 13699, 14086, 13746, 13694, 13685, 13693, 13703, 13764, 13689, 13684, 13683, 13693, 13693, 14413, 14317, 14302, 14288, 14319, 14294, 14228, 14231, 14235, 14219, 14211, 14222]

    XZDDF_P192G_keygen = [9998, 9883, 9874, 9906, 9902, 10256, 9947, 10017, 9896, 9870, 9875, 9886, 9905, 9875, 10125, 9900, 9914, 10032, 9932, 9929, 9942, 9961, 9923, 9915, 9894, 9921, 9901, 9881, 9942, 9989, 10487, 10618, 10403, 10444, 10405, 10400, 10395, 10385, 10426, 10389, 10345, 10394, 10128, 9903, 9893, 9930, 9898, 9933, 9918, 9894, 9913, 9897, 9932, 9911, 9933, 9929, 9924, 9939, 9867, 9931, 9917, 9911, 9926, 9914, 9879, 9911, 10181, 9900, 9921, 9967, 9902, 9901, 9900, 9914, 9897, 9900, 9948, 9911, 9899, 9916, 9940, 10110, 9932, 9972, 9920, 9933, 9888, 9877, 9911, 9928, 9889, 9883, 9896, 9945, 9915, 9902, 9876, 9890, 9916, 9912]
    XZDDF_P192G_bs = [590, 590, 590, 587, 589, 597, 589, 591, 590, 590, 589, 590, 591, 589, 591, 588, 587, 590, 590, 590, 589, 589, 587, 588, 590, 587, 589, 589, 593, 592, 614, 620, 611, 612, 613, 611, 611, 610, 610, 609, 607, 613, 589, 588, 588, 590, 591, 588, 587, 600, 588, 594, 589, 588, 590, 590, 587, 588, 588, 588, 586, 588, 586, 588, 588, 592, 620, 589, 588, 589, 590, 589, 589, 592, 589, 591, 590, 593, 594, 600, 593, 591, 590, 591, 590, 593, 590, 589, 588, 593, 596, 590, 589, 587, 589, 589, 591, 592, 587, 589]
    XZDDF_P192G_or = [591, 589, 590, 588, 591, 595, 588, 587, 592, 588, 588, 590, 589, 588, 587, 588, 590, 587, 587, 588, 590, 588, 589, 588, 590, 589, 588, 589, 588, 588, 611, 621, 618, 619, 611, 607, 608, 607, 608, 608, 605, 608, 588, 589, 590, 586, 591, 587, 588, 590, 594, 589, 586, 588, 587, 587, 589, 589, 589, 586, 588, 591, 587, 589, 589, 587, 618, 589, 588, 587, 589, 589, 592, 587, 591, 590, 587, 587, 589, 588, 590, 588, 592, 592, 588, 590, 590, 588, 592, 587, 588, 588, 591, 589, 589, 591, 592, 590, 589, 590]
    XZDDF_P192G_and = [591, 590, 589, 588, 587, 596, 587, 588, 589, 587, 588, 589, 588, 593, 589, 587, 587, 587, 590, 590, 588, 588, 587, 588, 589, 589, 588, 589, 588, 588, 613, 618, 610, 611, 609, 608, 607, 615, 609, 609, 604, 608, 586, 595, 589, 593, 589, 589, 588, 591, 588, 588, 590, 588, 591, 589, 587, 588, 587, 588, 588, 587, 589, 588, 589, 588, 619, 589, 589, 587, 588, 588, 587, 589, 587, 586, 588, 587, 588, 588, 590, 594, 590, 587, 587, 588, 589, 586, 590, 590, 588, 588, 588, 588, 586, 586, 588, 592, 588, 589]
    XZDDF_P192G_10 = [11740, 11745, 11724, 11745, 11718, 11922, 11738, 11737, 11733, 11917, 11728, 11729, 11736, 11888, 11716, 11736, 11773, 11725, 11724, 11736, 11732, 11755, 11726, 11723, 11729, 11738, 11729, 11726, 11743, 11897, 12193, 12214, 12118, 12143, 12128, 12141, 12127, 12153, 12107, 12053, 12238, 12115, 11721, 11718, 11834, 11726, 11739, 11739, 11715, 11722, 11738, 11752, 11789, 11734, 11715, 11737, 11772, 11716, 11717, 11724, 11735, 11745, 11727, 11736, 11809, 11738, 11768, 11743, 11771, 11728, 11722, 11738, 11728, 11720, 11715, 11725, 11851, 11729, 11721, 11772, 12215, 11744, 11761, 11742, 11748, 11730, 11727, 11728, 11792, 11746, 11720, 11730, 11769, 11737, 11728, 11729, 11716, 11736, 11718, 11739]

    method_key = 'method'
    paramset_key = 'paramset'
    tests_key = 'tests'
    labels =      [method_key, paramset_key,     tests_key]
    test_labels = [                                                    'BRKGen',           'Single bootstrapping', 'OR operation',  'AND operation', '10(AND, OR, NOT)']

    AP_128 =      ['AP',       'STD128',         make_dir(test_labels, [AP_128_keygen,      AP_128_bs,              AP_128_or,       AP_128_and,      AP_128_10])]
    GINX_128 =    ['GINX',     'STD128',         make_dir(test_labels, [GINX_128_keygen,    GINX_128_bs,            GINX_128_or,     GINX_128_and,    GINX_128_10])]
    LMKCDEY_128 = ['LMKCDEY',  'STD128_LMKCDEY', make_dir(test_labels, [LMKCDEY_128_keygen, LMKCDEY_128_bs,         LMKCDEY_128_or,  LMKCDEY_128_and, LMKCDEY_128_10])]
    XZDDF_128 =   ['XZDDF',    'STD128',         make_dir(test_labels, [XZDDF_128_keygen,   XZDDF_128_bs,           XZDDF_128_or,    XZDDF_128_and,   XZDDF_128_10])]
    XZDDF_P128T = ['XZDDF',    'P128T',          make_dir(test_labels, [XZDDF_P128T_keygen, XZDDF_P128T_bs,         XZDDF_P128T_or,  XZDDF_P128T_and, XZDDF_P128T_10])]
    XZDDF_P128G = ['XZDDF',    'P128G',          make_dir(test_labels, [XZDDF_P128G_keygen, XZDDF_P128G_bs,         XZDDF_P128G_or,  XZDDF_P128G_and, XZDDF_P128G_10])]
    AP_192 =      ['AP',       'STD192',         make_dir(test_labels, [AP_192_keygen,      AP_192_bs,              AP_192_or,       AP_192_and,      AP_192_10])]
    GINX_192 =    ['GINX',     'STD192',         make_dir(test_labels, [GINX_192_keygen,    GINX_192_bs,            GINX_192_or,     GINX_192_and,    GINX_192_10])]
    LMKCDEY_192 = ['LMKCDEY',  'STD192',         make_dir(test_labels, [LMKCDEY_192_keygen, LMKCDEY_192_bs,         LMKCDEY_192_or,  LMKCDEY_192_and, LMKCDEY_192_10])]
    XZDDF_192 =   ['XZDDF',    'STD192',         make_dir(test_labels, [XZDDF_192_keygen,   XZDDF_192_bs,           XZDDF_192_or,    XZDDF_192_and,   XZDDF_192_10])] 
    XZDDF_P192T = ['XZDDF',    'P192T',          make_dir(test_labels, [XZDDF_P192T_keygen, XZDDF_P192T_bs,         XZDDF_P192T_or,  XZDDF_P192T_and, XZDDF_P192T_10])]
    XZDDF_P192G = ['XZDDF',    'P192G',          make_dir(test_labels, [XZDDF_P192G_keygen, XZDDF_P192G_bs,         XZDDF_P192G_or,  XZDDF_P192G_and, XZDDF_P192G_10])]

    to_plot = {
        'AP_STD128': make_dir(labels, AP_128),
        'GINX_STD128': make_dir(labels, GINX_128),
        'LMKCDEY_STD128LMKCDEY': make_dir(labels, LMKCDEY_128),
        'XZDDF_STD128': make_dir(labels, XZDDF_128),
        'XZDDF_P128T': make_dir(labels, XZDDF_P128T),
        'XZDDF_P128G': make_dir(labels, XZDDF_P128G),
        'AP_STD192': make_dir(labels, AP_192),
        'GINX_STD192': make_dir(labels, GINX_192),
        'LMKCDEY_STD192': make_dir(labels, LMKCDEY_192),
        'XZDDF_STD192': make_dir(labels, XZDDF_192),
        'XZDDF_P192T': make_dir(labels, XZDDF_P192T),
        'XZDDF_P192G': make_dir(labels, XZDDF_P192G),
    }

    subplot_cols = 2
    subplot_rows = ceil(len(to_plot)/subplot_cols)
    figs = []
    axss = []
    for test_name in test_labels:
        fig, axs = plt.subplots(subplot_rows, subplot_cols)
        fig.suptitle(f'{test_name}', fontsize=16)
        figs.append(fig)
        axss.append(axs)
    
    for i, (over_name, over_dict) in enumerate(to_plot.items()):
        for j, test_name in enumerate(test_labels):
            times = over_dict[tests_key][test_name]
            counts, bins = np.histogram(times)

            r = i // subplot_cols
            c = i % subplot_cols
            ax = axss[j][r, c]
            ax.hist(bins[:-1], bins, weights=counts)
            ax.set_title(f'{over_dict[method_key]} ({over_dict[paramset_key]})')
            ax.set(xlabel='Time (ms)', ylabel='#obs')
            # ax.label_outer()  # Hide x labels and tick labels for top plots and y ticks for right plots.

    if len(to_plot) % subplot_cols:
        for subplot_col in range(subplot_cols-1, (len(to_plot) % subplot_cols)-1, -1):
            for axs in axss:
                axs[subplot_rows-1, subplot_col].set_visible(False)

    for i, fig in enumerate(figs):
        fig.set_figheight(1.7*fig.get_figheight())
        fig.tight_layout()
        # fig.show()
        fig.savefig(f'figs/{filename_fixer(test_labels[i])}_distributions.png')